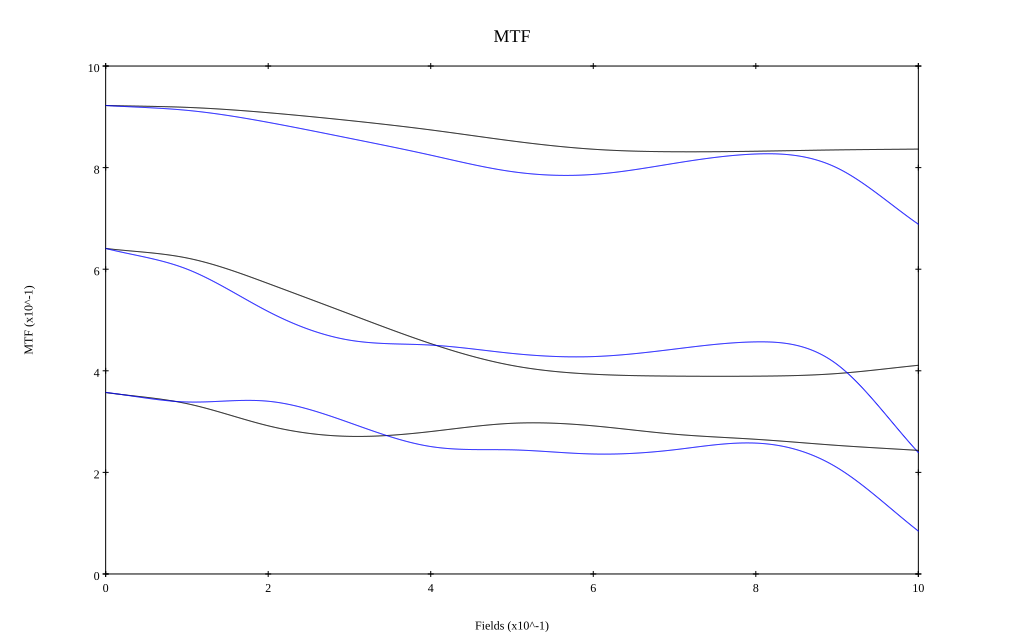

Data behind this chart, as committed beside it:
, 0, 0.1, 0.2, 0.3, 0.4, 0.5, 0.6, 0.7, 0.8, 0.9, 1
10 sag, 0.922, 0.919, 0.908, 0.893, 0.874, 0.853, 0.836, 0.831, 0.832, 0.835, 0.836
10 tan, 0.922, 0.913, 0.889, 0.858, 0.825, 0.792, 0.787, 0.808, 0.827, 0.799, 0.689
30 sag, 0.641, 0.622, 0.572, 0.512, 0.453, 0.41, 0.393, 0.39, 0.389, 0.395, 0.411
30 tan, 0.641, 0.6, 0.517, 0.46, 0.451, 0.434, 0.428, 0.443, 0.457, 0.413, 0.239
50 sag, 0.357, 0.335, 0.292, 0.271, 0.28, 0.297, 0.292, 0.275, 0.265, 0.253, 0.243
50 tan, 0.357, 0.339, 0.34, 0.298, 0.251, 0.244, 0.236, 0.245, 0.258, 0.209, 0.084
